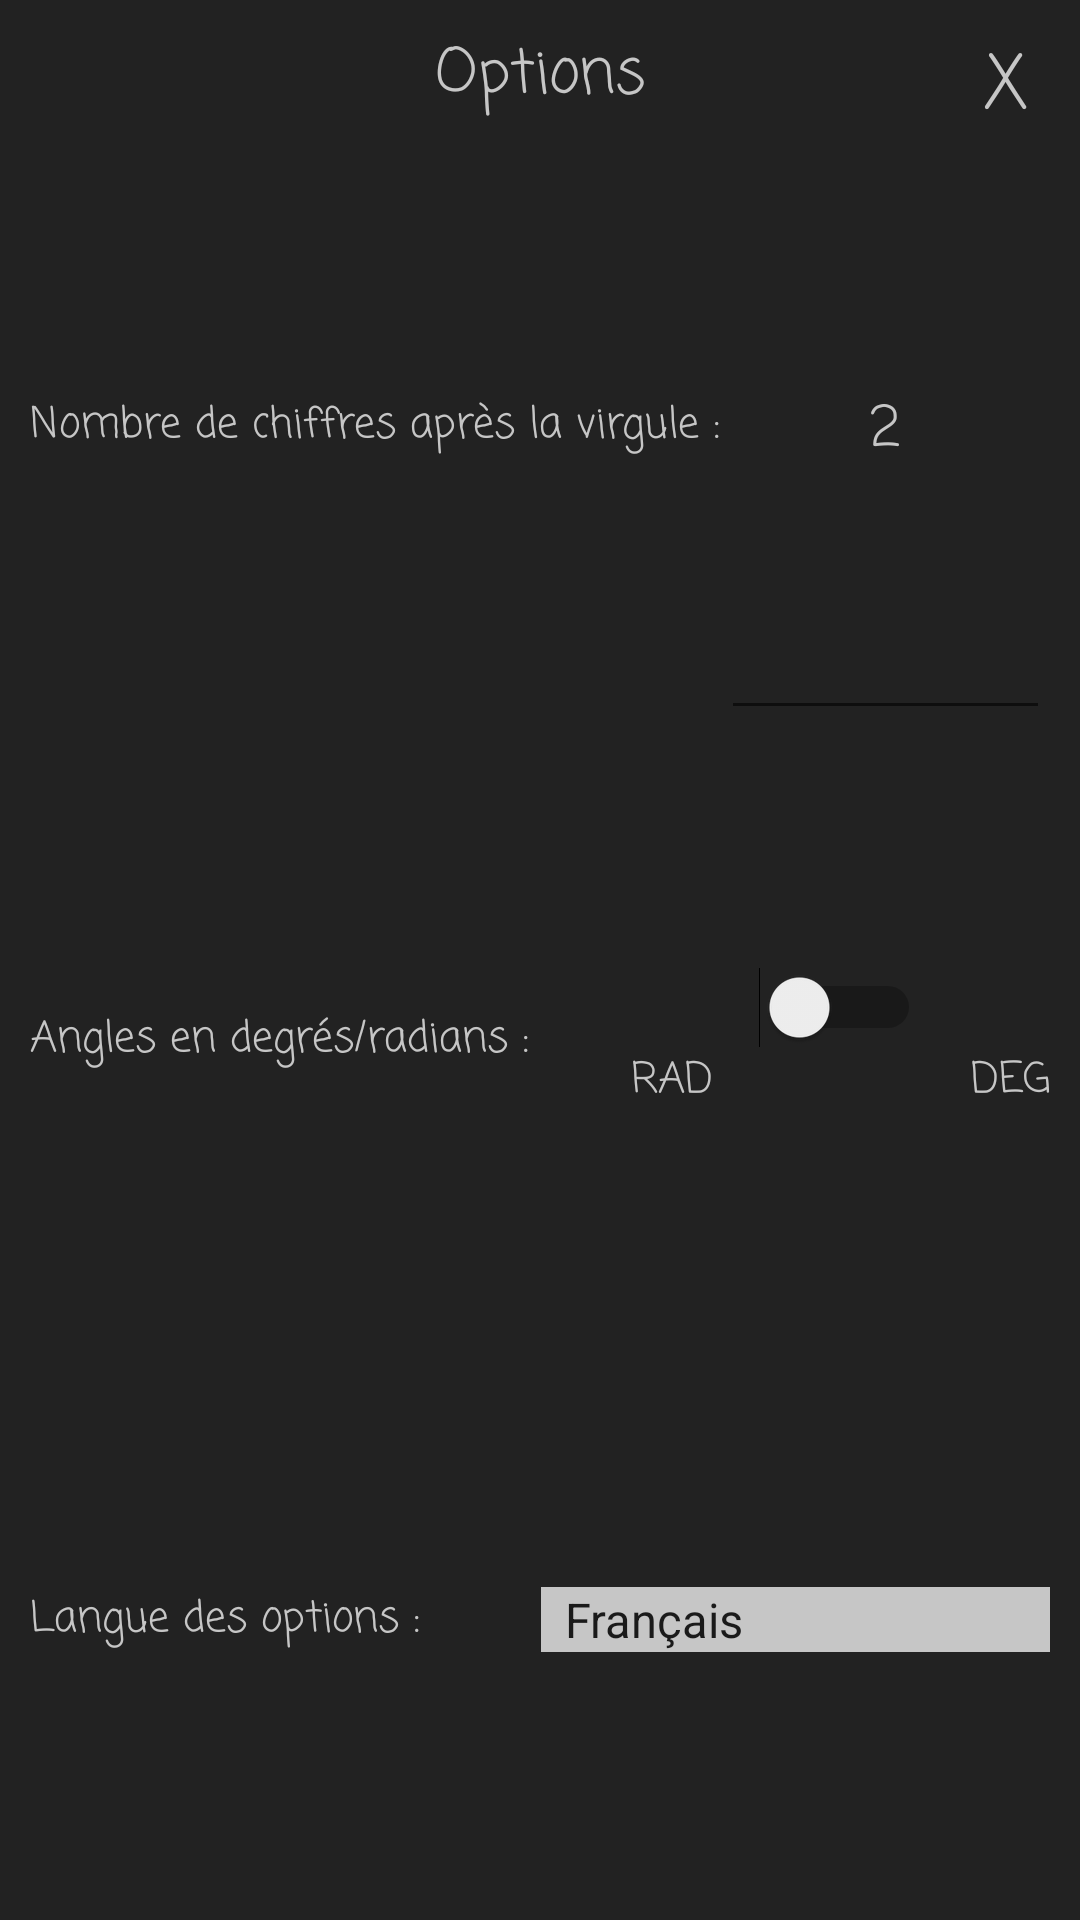

This screen was rendered from an Android layout file. Write that file and the resources it references.
<!-- AndroidManifest.xml: application theme AppTheme -->
<!-- res/layout/popup.xml -->
<?xml version="1.0" encoding="utf-8"?>
<FrameLayout
    xmlns:android="http://schemas.android.com/apk/res/android"
    android:layout_width="350dp"
    android:layout_height="450dp"
    android:layout_gravity="center"
    android:background="@color/backgroundPopUp"
    android:padding="10dp">

    <Button
        android:id="@+id/closeBtnPopUp"
        style="@style/Widget.AppCompat.Button.Borderless"
        android:layout_width="30dp"
        android:layout_height="30dp"

        android:layout_gravity="end"
        android:fontFamily="casual"
        android:elevation="1dp"
        android:gravity="center"
        android:text="@string/closePopUp"
        android:textColor="@color/textPopUp"
        android:padding="0dp"
        android:textSize="25sp" />

    <LinearLayout
    android:layout_width="match_parent"
    android:layout_height="match_parent"
    android:orientation="vertical">

        <TextView
            android:id="@+id/textViewOptions"
            android:layout_width="match_parent"
            android:layout_height="wrap_content"
            android:gravity="center"
            android:text="@string/titlePopUp"
            android:textColor="@color/textPopUp"
            android:fontFamily="casual"
            android:textSize="20sp" />

        <TableLayout
            android:layout_width="match_parent"
            android:layout_height="match_parent">

            <TableRow
                android:layout_width="match_parent"
                android:layout_height="match_parent"
                android:layout_weight="1">

                <TextView
                    android:id="@+id/textViewOptionNbSign"
                    android:layout_width="match_parent"
                    android:layout_height="match_parent"
                    android:layout_weight="0"
                    android:gravity="start|center_vertical"
                    android:text="@string/textViewOptionNbSign"
                    android:fontFamily="casual"
                    android:textColor="@color/textPopUp"
                    android:layout_gravity="center"/>

                <EditText
                    android:id="@+id/editTextOptionNbSign"
                    android:layout_width="match_parent"
                    android:layout_height="match_parent"
                    android:layout_weight="2"
                    android:fontFamily="casual"
                    android:ems="2"
                    android:text="@string/optionDefaultNbSign"
                    android:textColor="@color/textPopUp"
                    android:gravity="center"
                    android:layout_gravity="center_vertical"/>
            </TableRow>

            <TableRow
                android:layout_width="match_parent"
                android:layout_height="match_parent"
                android:layout_weight="1">

                <TextView
                    android:id="@+id/textViewOptionRadDeg"
                    android:layout_width="match_parent"
                    android:layout_height="match_parent"
                    android:layout_weight="1"
                    android:fontFamily="casual"
                    android:gravity="start|center_vertical"
                    android:text="@string/textViewOptionRadDeg"
                    android:textColor="@color/textPopUp"
                    android:layout_gravity="center_vertical"/>

                <LinearLayout
                    android:layout_width="match_parent"
                    android:layout_height="match_parent"
                    android:orientation="vertical"
                    android:layout_weight="2"
                    android:gravity="center">

                    <Switch
                        android:id="@+id/switchOptionRadDeg"
                        android:layout_width="wrap_content"
                        android:layout_height="wrap_content"
                        android:layout_gravity="center"
                        android:gravity="center_horizontal" />

                    <LinearLayout
                        android:layout_width="match_parent"
                        android:layout_height="wrap_content"
                        android:orientation="horizontal">

                        <TextView
                            android:layout_width="match_parent"
                            android:layout_height="wrap_content"
                            android:layout_weight="1"
                            android:gravity="start"
                            android:fontFamily="casual"
                            android:text="@string/textViewOptionRad"
                            android:textColor="@color/textPopUp"
                            android:layout_gravity="center_vertical"/>

                        <TextView
                            android:layout_width="match_parent"
                            android:layout_height="wrap_content"
                            android:layout_weight="1"
                            android:fontFamily="casual"
                            android:gravity="end"
                            android:text="@string/textViewOptionDeg"
                            android:textColor="@color/textPopUp"
                            android:layout_gravity="center_vertical"/>
                    </LinearLayout>
                </LinearLayout>
            </TableRow>

            <TableRow
                android:layout_width="match_parent"
                android:layout_height="match_parent"
                android:layout_weight="1">

                <TextView
                    android:id="@+id/textViewLanguage"
                    android:layout_width="match_parent"
                    android:layout_height="match_parent"
                    android:layout_weight="2"
                    android:gravity="start|center_vertical"
                    android:text="@string/textViewOptionLanguage"
                    android:fontFamily="casual"
                    android:textColor="@color/textPopUp"
                    android:layout_gravity="center_vertical"/>

                <Spinner
                    android:id="@+id/spinnerLanguage"
                    android:layout_width="wrap_content"
                    android:layout_height="wrap_content"
                    android:minWidth="200dp"
                    android:layout_gravity="center"
                    android:layout_weight="1"
                    android:background="@color/textPopUp"
                    android:fontFamily="casual"
                    android:gravity="center"
                    android:entries="@array/languageArray"/>
            </TableRow>
        </TableLayout>
    </LinearLayout>
</FrameLayout>
<!-- resources referenced by this layout -->
<resources>
  <string-array name="languageArray">
          <item>Français</item>
          <item>English</item>
          <item>Español</item>
          <item>Deutsch</item>
      </string-array>
  <color name="backgroundPopUp">#222222</color>
  <color name="textPopUp">#C6C6C6</color>
  <string name="closePopUp">X</string>
  <string name="optionDefaultNbSign">2</string>
  <string name="textViewOptionDeg">DEG</string>
  <string name="textViewOptionLanguage">Langue des options : </string>
  <string name="textViewOptionNbSign">Nombre de chiffres après la virgule : </string>
  <string name="textViewOptionRad">RAD</string>
  <string name="textViewOptionRadDeg">Angles en degrés/radians : </string>
  <string name="titlePopUp">Options</string>
  <style name="AppTheme" parent="Theme.AppCompat.Light.NoActionBar">
          <item name="colorPrimary">#C3C3C3</item>
          <item name="colorPrimaryDark">#64AE53</item>
          <item name="android:windowNoTitle">true</item>
      </style>
</resources>
